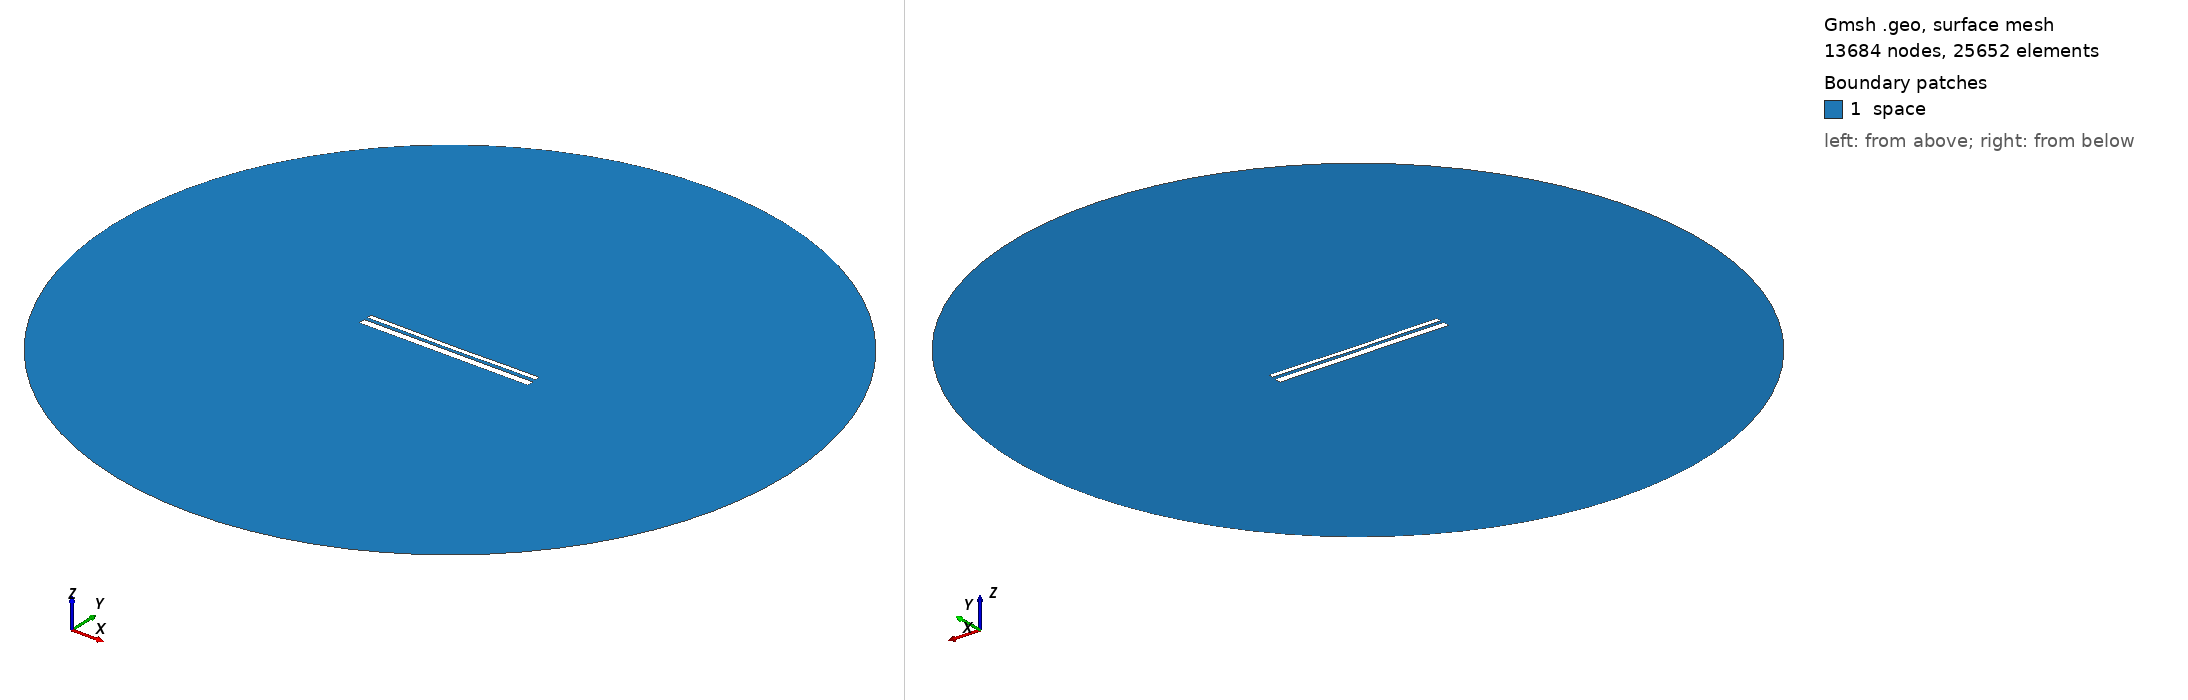

Gmsh geometry script, surface-meshed: 13684 nodes, 25652 surface elements. Boundary patches (legend numbers): 1 space. Left view from above one corner, right view from below the opposite corner. Legend entries are the model's physical surfaces. The drawing asked Gmsh for element sizes between 1% and 20% of the model's largest extent; the script's own settings can give other sizes.

=== 12764.geo (drawn) ===
//---------------------------------------
// Geometry kernel
//---------------------------------------

SetFactory("OpenCASCADE");



//---------------------------------------
// Parameters of the geometry
//---------------------------------------

// Overetch of the upper plate
overetch = 0.5;

// Distance between the plates
distance = 1.5;

// Discretization over the x axis (for the deformation)
nx = 50; 

// Length of the plate
L = 100 - overetch; 

// Number of modes
n = 4; 

// 1st mode coefficient
coeff(1) = 0.0;
beta(1) = 0.596864 * 3.1415926535 / L;

// 2nd mode coefficient
coeff(2) = -0.15;
beta(2) = 1.49418 * 3.1415926535 / L;

// 3rd mode coefficient
coeff(3) = 0.0;
beta(3) = 2.50025 * 3.1415926535 / L;

// 4th mode coefficient
coeff(4) = 0.07499999999999998;
beta(4) = 3.49999 * 3.1415926535 / L;



//---------------------------------------
// Upper plate (deformed rectangle)
//---------------------------------------

// Coordiantes of the upper plate
xmin = -50;
xmax = 50 - overetch;

// Height of the upper plate
yheight = 4 - 2 * overetch;

// Indexes of the points
UpperID[] = {};
LowerID[] = {};
LeftID[] = {};
RightID[] = {};

// Point index
p = 1;

// Horizontal edges
For i In {1:nx}
    x = xmin + (i-1)*(xmax - xmin)/(nx-1);

    y_bottom = distance / 2 + overetch;
    For j In {1:n}
        C = (Cosh(beta(j)*L) + Cos(beta(j)*L)) / (Sinh(beta(j)*L) + Sin(beta(j)*L));
        y_bottom  = y_bottom + coeff(j) * (Cosh(beta(j)*(x+50)) - Cos(beta(j)*(x+50)) - C * (Sinh(beta(j)*(x+50)) - Sin(beta(j)*(x+50))));
    EndFor

    y_top = y_bottom + yheight;

    Point(p) = {x, y_top, 0, 1.0};
    UpperID[i] = p;
    p = p + 1;

    Point(p) = {x, y_bottom, 0, 1.0};
    LowerID[i] = p;
    p = p + 1;
EndFor

// Create point lists
UpperPts[] = {}; LowerPts[] = {};
For i In {1:nx}
  UpperPts[] += {UpperID[i]};
  LowerPts[] += {LowerID[i]};
EndFor

// Build splines
Spline(1) = {UpperPts[]};
Spline(2) = {LowerPts[]};
Line(3) = {LowerPts[nx-1], UpperPts[nx-1]};
Line(4) = {LowerPts[0], UpperPts[0]};

// Build the plane surface
Curve Loop(1) = {2, 3, -1, -4};
Plane Surface(1) = {1};



//---------------------------------------
// Lower plate (rectangle)
//---------------------------------------

// Vertices
Point(1001) = {-50, -1, 0, 1.0};
Point(1002) = { 50, -1, 0, 1.0};
Point(1003) = { 50,  -5, 0, 1.0};
Point(1004) = {-50,  -5, 0, 1.0};

// Edges
Line(5) = {1001, 1002};
Line(6) = {1002, 1003};
Line(7) = {1003, 1004};
Line(8) = {1004, 1001};

// Plane surface
Line Loop(2) = {5, 6, 7, 8};
Plane Surface(2) = {2}; 



//---------------------------------------
// Outer (fictious) boundary
//---------------------------------------

// Points
Point(1005) = {0, 0, 0};       // Center
Point(1006) = {200, 0, 0};     // Start point
Point(1007) = {0, 200, 0};     // 90 degrees
Point(1008) = {-200, 0, 0};    // 180 degrees
Point(1009) = {0, -200, 0};    // 270 degrees

// Circle arcs (each needs start, center, end)
Circle(9) = {1006, 1005, 1007};
Circle(10) = {1007, 1005, 1008};
Circle(11) = {1008, 1005, 1009};
Circle(12) = {1009, 1005, 1006};

// Plane surface for the entire domain
Curve Loop(3) = {9, 10, 11, 12};
Surface(3) = {3};

// Subtract the plates from the whole domain to obtain the actual domain where we want to solve the equations
BooleanDifference{ Surface{3}; Delete; }{ Surface{1}; Surface{2}; Delete; }




//---------------------------------------
// Transfinite Lines/Curves
//---------------------------------------

// Set the number of points on the boundaries
r = 7;

// Plates
Transfinite Curve {1, 2} = 50*r Using Progression 1;
Transfinite Curve {3, 4} = 2*r Using Progression 1;
Transfinite Line {5, 7} = 50*r Using Progression 1;
Transfinite Line {6, 8} = 2*r Using Progression 1;

// Outer boundary
Transfinite Line {9, 10, 11, 12} = 20 Using Progression 1;



//---------------------------------------
// Physical groups
//---------------------------------------                

// Physical curves (boundaries)
Physical Line("force_segment", 10) = {2};
Physical Line("upper_plate", 11) = {1, 3, 4};
Physical Line("lower_plate", 12) = {5, 6, 7, 8};
Physical Line("boundary", 20) = {9, 10, 11, 12};

// Physical Surfaces
Physical Surface("space", 30) = {3};



//---------------------------------------
// 6. Generate the Mesh
//---------------------------------------

// 2D mesh generation
Mesh 2;
